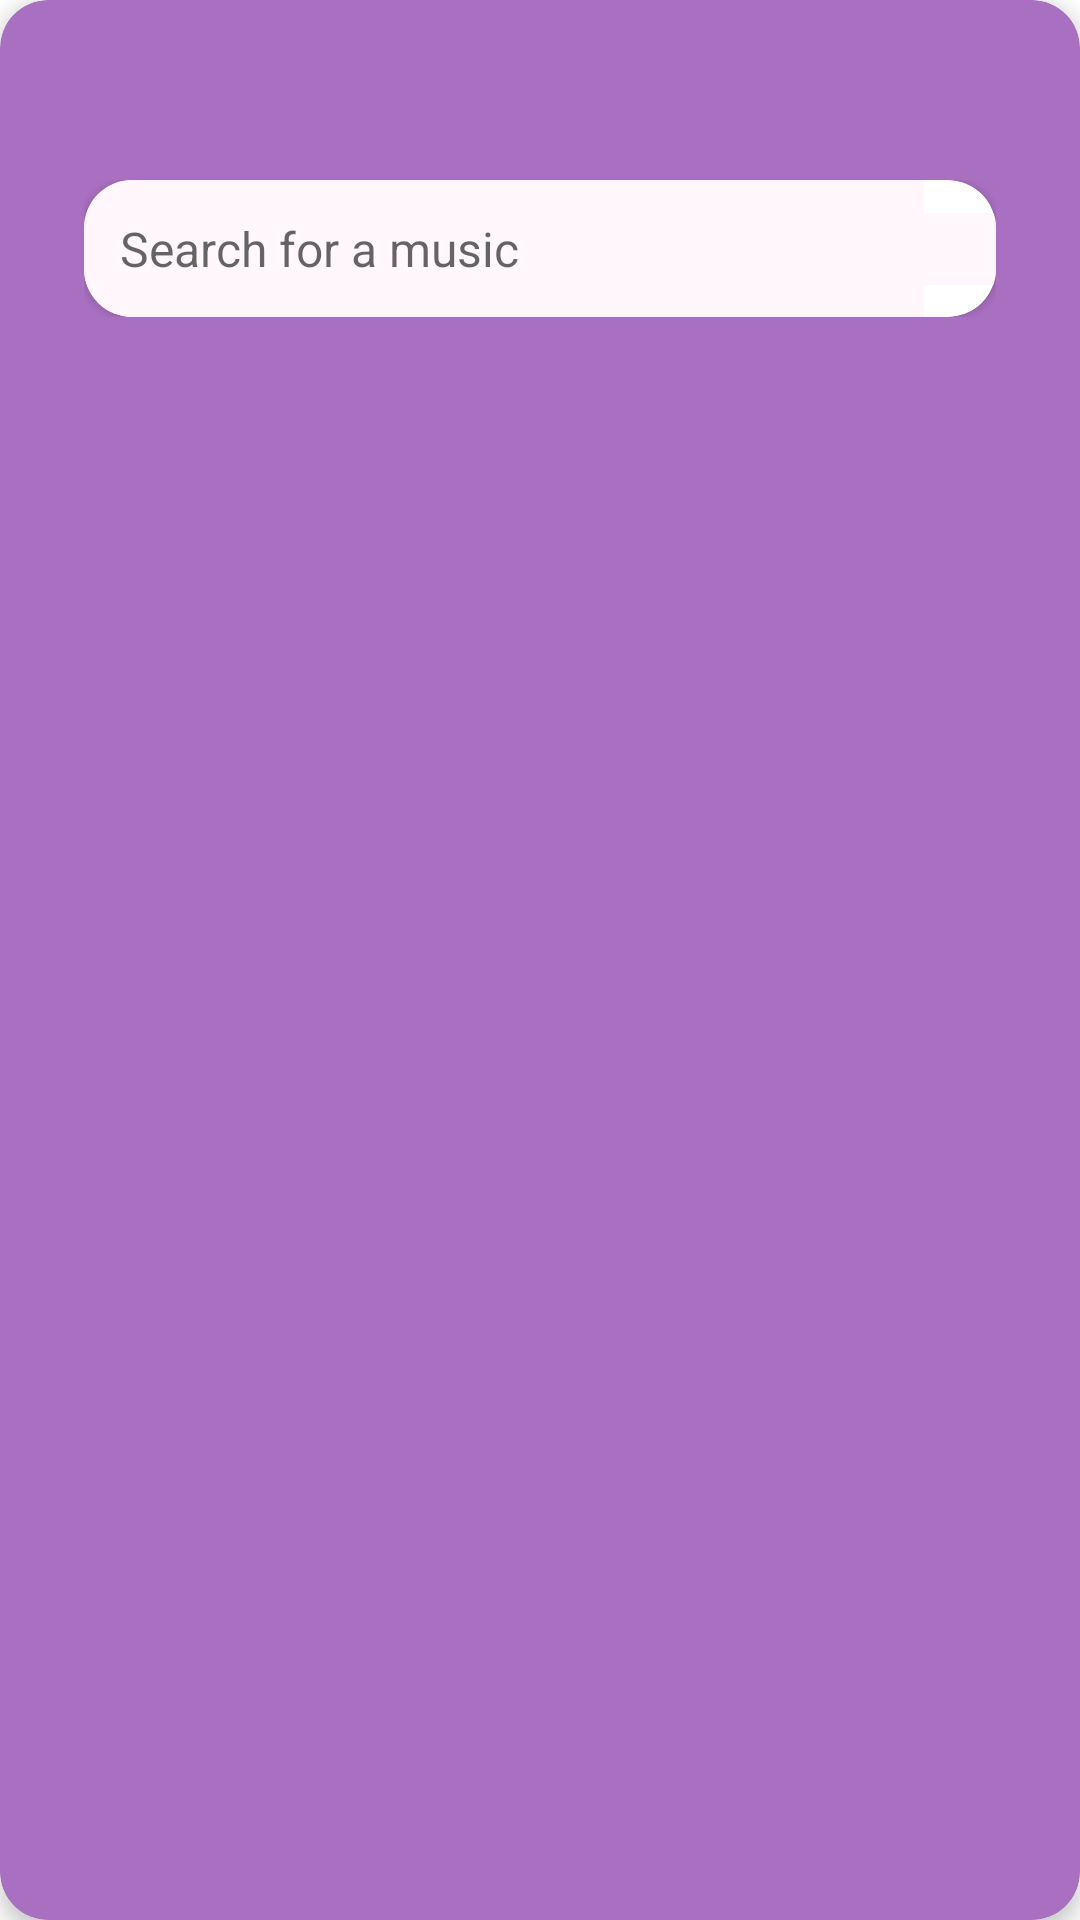

Android layout source for this screen:
<!-- AndroidManifest.xml: application theme AppTheme -->
<!-- res/layout/search_bar.xml -->
<?xml version="1.0" encoding="utf-8"?>
<androidx.cardview.widget.CardView
    xmlns:android="http://schemas.android.com/apk/res/android"
    xmlns:app="http://schemas.android.com/apk/res-auto"
    android:layout_width="match_parent"
    android:layout_height="wrap_content"
    app:cardCornerRadius="@dimen/card_corner"
    app:cardElevation="4dp"
    android:layout_marginTop="-25dp"
    app:cardBackgroundColor="@color/md_theme_primary"
    app:layout_constraintTop_toTopOf="parent"
    app:layout_constraintStart_toStartOf="parent"
    app:layout_constraintEnd_toEndOf="parent">

    <LinearLayout
        android:layout_width="match_parent"
        android:layout_height="wrap_content"
        android:orientation="horizontal"
        android:layout_marginStart="28dp"
        android:layout_marginEnd="28dp"
        android:layout_marginTop="60dp"
        android:layout_marginBottom="20dp">

        <androidx.cardview.widget.CardView
            android:layout_width="match_parent"
            android:layout_height="wrap_content"
            app:cardCornerRadius="@dimen/card_corner">

            <androidx.constraintlayout.widget.ConstraintLayout
                android:layout_width="match_parent"
                android:layout_height="wrap_content"
                android:orientation="horizontal"
                android:layout_gravity="center">

                <androidx.appcompat.widget.AppCompatEditText
                    android:id="@+id/search_music"
                    android:layout_width="0dp"
                    android:layout_height="wrap_content"
                    android:padding="12dp"
                    android:hint="@string/search_for_a_music"
                    android:background="@color/md_theme_background"
                    android:drawableStart="@drawable/ic_search_24px"
                    android:drawableTint="@color/md_theme_primary"
                    android:drawablePadding="8dp"
                    android:textSize="16sp"
                    android:inputType="text"
                    android:autofillHints=""
                    android:layout_gravity="bottom"
                    app:layout_constraintTop_toTopOf="parent"
                    app:layout_constraintBottom_toBottomOf="parent"
                    app:layout_constraintStart_toStartOf="parent"
                    app:layout_constraintEnd_toStartOf="@id/logoutButton"/>

                <ImageButton
                    android:id="@+id/logoutButton"
                    android:layout_width="wrap_content"
                    android:layout_height="wrap_content"
                    android:src="@drawable/ic_logout_24px"
                    android:importantForAccessibility="no"
                    android:background="@color/md_theme_background"
                    android:padding="12dp"
                    app:tint="@color/md_theme_primary"
                    app:layout_constraintTop_toTopOf="parent"
                    app:layout_constraintBottom_toBottomOf="parent"
                    app:layout_constraintEnd_toEndOf="parent" />

            </androidx.constraintlayout.widget.ConstraintLayout>

        </androidx.cardview.widget.CardView>

    </LinearLayout>


</androidx.cardview.widget.CardView>
<!-- resources referenced by this layout -->
<resources>
  <color name="md_theme_background">#FFF7FB</color>
  <color name="md_theme_primary">#A970C1</color>
  <dimen name="card_corner">16dp</dimen>
  <string name="search_for_a_music">Search for a music</string>
</resources>
